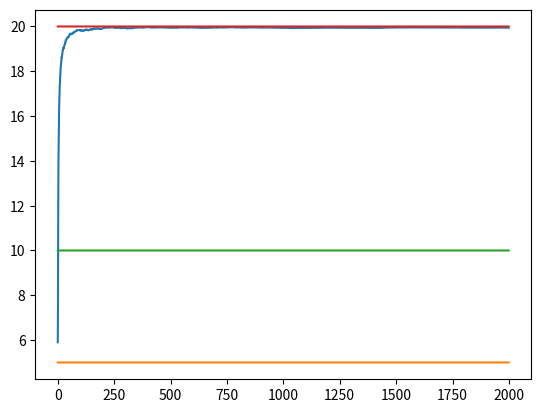
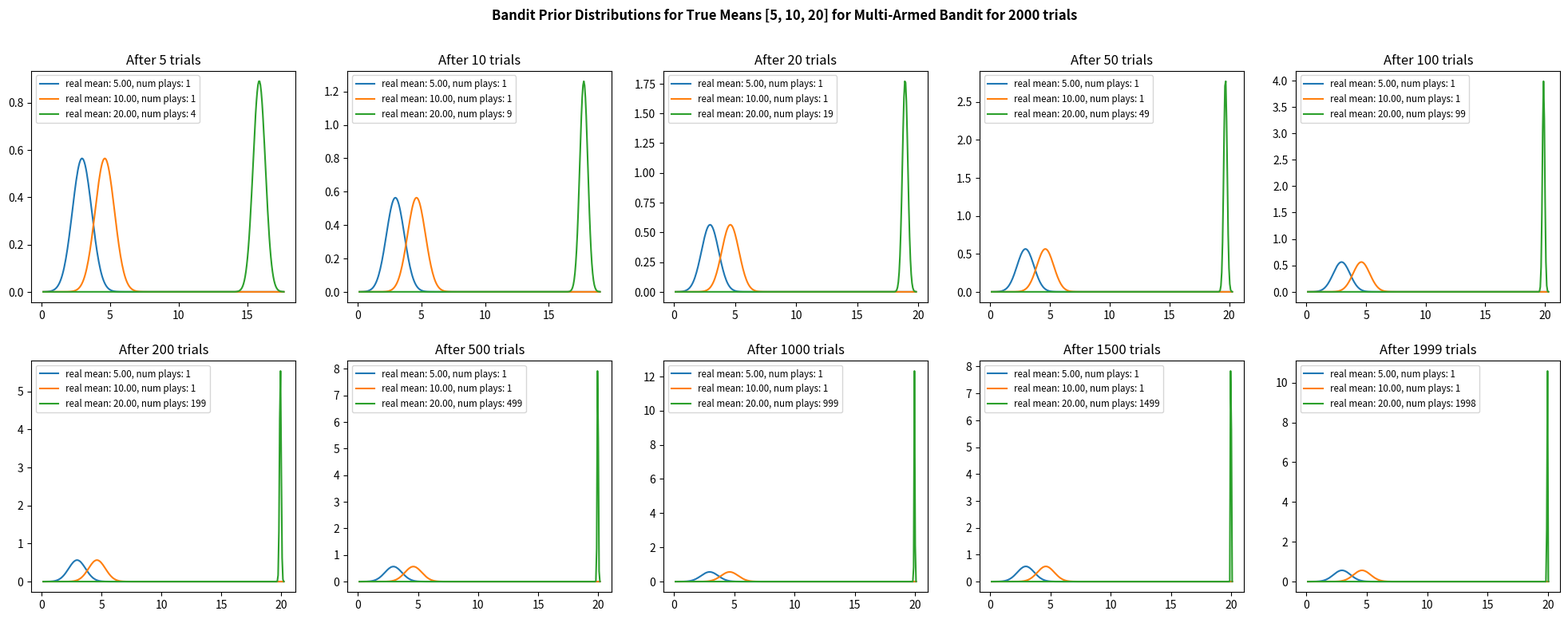

Here is the Python script that generated these plots, in order:
import numpy as np
from scipy.stats import norm
import matplotlib.pyplot as plt
from copy import deepcopy

# Set up the parameters
DEFAULT_NUM_TRIALS = 2000
# DEFAULT_BANDIT_MEANS = [1, 2, 3]
DEFAULT_BANDIT_MEANS = [5, 10, 20]
# np.random.seed(1)

# Create a Bandit class
class Bandit:
    """
    Represents a bandit in a multi-armed bandit problem.

    The Bandit class models a single arm of a multi-armed bandit problem. It tracks
    the true mean of rewards for the arm and maintains a Bayesian posterior
    distribution of the mean. The class supports pulling the bandit arm, updating
    the posterior based on observed rewards, and sampling from the posterior
    distribution to predict the mean reward.

    Attributes:
        true_mean (float): The true mean reward of the bandit arm.
        prior_mean (float): The mean of the prior distribution over the reward mean.
        N (int): The number of observations made from the bandit arm.
        tau_ (float): The precision (inverse variance) associated with the prior.
        lambda_ (float): The precision (inverse variance) used for updating the
            posterior distribution.
    """
    def __init__(self, true_mean):
        self.true_mean = true_mean

        # Parameters for the prior distribution of the mean (mu)
        self.prior_mean = 0
        self.N = 0
        self.tau_ = 1
        self.lambda_ = 1

    def pull(self) -> float | np.ndarray:
        """
        Pull the bandit arm and update the posterior distribution of the mean.
        """
        return np.random.randn() / np.sqrt(self.tau_) + self.true_mean

    def update(self, x) -> None:
        """
        Update the posterior distribution of the mean based on the observed reward.
        """
        lambda_prev = self.lambda_
        mean_prev = self.prior_mean

        self.N += 1
        self.lambda_ = lambda_prev + self.tau_
        self.prior_mean = (lambda_prev * mean_prev + self.tau_ * x) / self.lambda_

        return None

    def sample(self) -> float | np.ndarray:
        """
        Sample a mean from the current posterior distribution.
        """
        return np.random.randn() / np.sqrt(self.lambda_) + self.prior_mean

    def __repr__(self) -> str:
        """
        Provides a string representation of the Bandit object including details about its
        true mean, sample count, and prior distribution parameters.

        Returns:
            str: A string representation of the Bandit object, showing the true mean,
            the number of samples observed, the prior mean, the scaling factor for the
            prior variance, and the standard deviation of the sampling distribution.
        """
        return f"Bandit(true_mean={self.true_mean}, N={self.N}, prior_mean={self.prior_mean}, lambda_={self.lambda_}, tau_={self.tau_})"

def plot_distribution(bandit_lst: list[Bandit], axes: plt.Axes) -> None:
    """
    Visualizes the probability distributions of bandits' prior beliefs after a certain number
    of trials, superimposing the plots on the provided axes.

    This function iterates through a list of Bandit objects and plots the probability density
    functions (PDF) of their priors. The priors are modeled as normal distributions based on
    each bandit's mean and inverse variance (lambda_). This visualization helps to assess how
    each bandit’s belief about its mean reward changes over time, based on the number of plays
    and trials.

    Args:
        bandit_lst (list[Bandit]): A list of Bandit objects, each containing the parameters for
            its prior distribution and tracking its true mean and play count.
        axes (plt.Axes): Matplotlib axes object where the distribution plots will be drawn.

    Returns:
        None
    """
    means = np.array([b.prior_mean for b in bandit_lst], dtype=float)
    stds = np.array([np.sqrt(1.0 / b.lambda_) for b in bandit_lst], dtype=float)

    # Adapt the x-range to current posterior scale so plots work for any true means.
    min_x = np.min(means - 4.0 * stds)
    max_x = np.max(means + 4.0 * stds)
    if min_x == max_x:
        min_x -= 1.0
        max_x += 1.0
    x = np.linspace(min_x, max_x, 300)

    for b in bandit_lst:
        y = norm.pdf(x, b.prior_mean, np.sqrt(1. / b.lambda_))
        axes.plot(x, y, label=f"real mean: {b.true_mean:.2f}, num plays: {b.N}")

def run_experiment(
    sample_point_lst: list[int] | None = None,
    bandit_means: list[float] | None = None,
    num_trials: int = DEFAULT_NUM_TRIALS,
) -> tuple[list[Bandit], dict[int, list[Bandit]]]:
    """
    Runs a bandit experiment based on the provided sample points.

    This function simulates a bandit experiment by optionally using a list of
    sample points to configure the experiment. It returns the results including
    a list of bandit objects used in the experiment and a dictionary mapping
    integer keys to lists of bandit objects.

    Args:
        sample_point_lst (list[int] or None): Trial indices where posterior snapshots
            are captured for plotting.
        bandit_means (list[float] or None): True reward means for each arm. If None,
            the default means configured in this module are used.
        num_trials (int): Number of pulls to run in the experiment.

    Returns:
        tuple[list[Bandit], dict[int, list[Bandit]]]: A tuple containing a list of
        bandit objects used in the experiment and a dictionary where the keys are
        integers and the values are lists of associated bandit objects.
    """
    means = bandit_means or DEFAULT_BANDIT_MEANS
    bandits = [Bandit(m) for m in means]
    valid_sample_points = sorted({pt for pt in (sample_point_lst or []) if 0 <= pt < num_trials})
    sample_points_set = set(valid_sample_points)
    snaps: dict[int, list[Bandit]] = {}

    rewards = np.zeros(num_trials)

    for i in range(num_trials):
        # Ensure every arm is observed at least once before Thompson sampling.
        if i < len(bandits):
            j = i
        else:
            j = np.argmax([b.sample() for b in bandits])
        rewards[i] = bandits[j].pull()
        bandits[j].update(rewards[i])

        if i in sample_points_set:
            # Freeze per-trial posterior state for plotting later.
            snaps[i] = deepcopy(bandits)

    cumulative_average = np.cumsum(rewards) / (np.arange(num_trials) + 1)
    plt.plot(cumulative_average, label="Cumulative Average")
    for m in means:
        plt.plot(np.ones(num_trials) * m, label=f"true mean: {m:.3f}")
    plt.show()

    # Print the average reward for each bandit
    print(f"Total reward for all bandits together: {rewards.sum():.2f}")
    print(f"Overall win rate: {rewards.mean():.2f}")
    selection_percentages = [f"{b.N / num_trials * 100:.2f}%" for b in bandits]
    print(f"Number of times each bandit was selected: {', '.join(selection_percentages)}")

    return bandits, snaps

if __name__ == '__main__':
    sample_points = [5, 10, 20, 50, 100, 200, 500, 1000, 1500, 1999]
    bandits, snaps = run_experiment(
        sample_point_lst=sample_points,
        bandit_means=DEFAULT_BANDIT_MEANS,
        num_trials=DEFAULT_NUM_TRIALS,
    )
    fig, axs = plt.subplots(2, 5, figsize=(20, 8))
    fig.suptitle(
        f'Bandit Prior Distributions for True Means {DEFAULT_BANDIT_MEANS} '
        f'for Multi-Armed Bandit for {DEFAULT_NUM_TRIALS} trials',
        fontweight='bold',
    )
    axs = axs.ravel()
    for ax, trial in zip(axs, sample_points):
        plot_distribution(snaps[trial], ax)
        ax.set_title(f"After {trial} trials")
        ax.legend(fontsize="small")
    fig.tight_layout(pad=2.0)
    plt.show()
